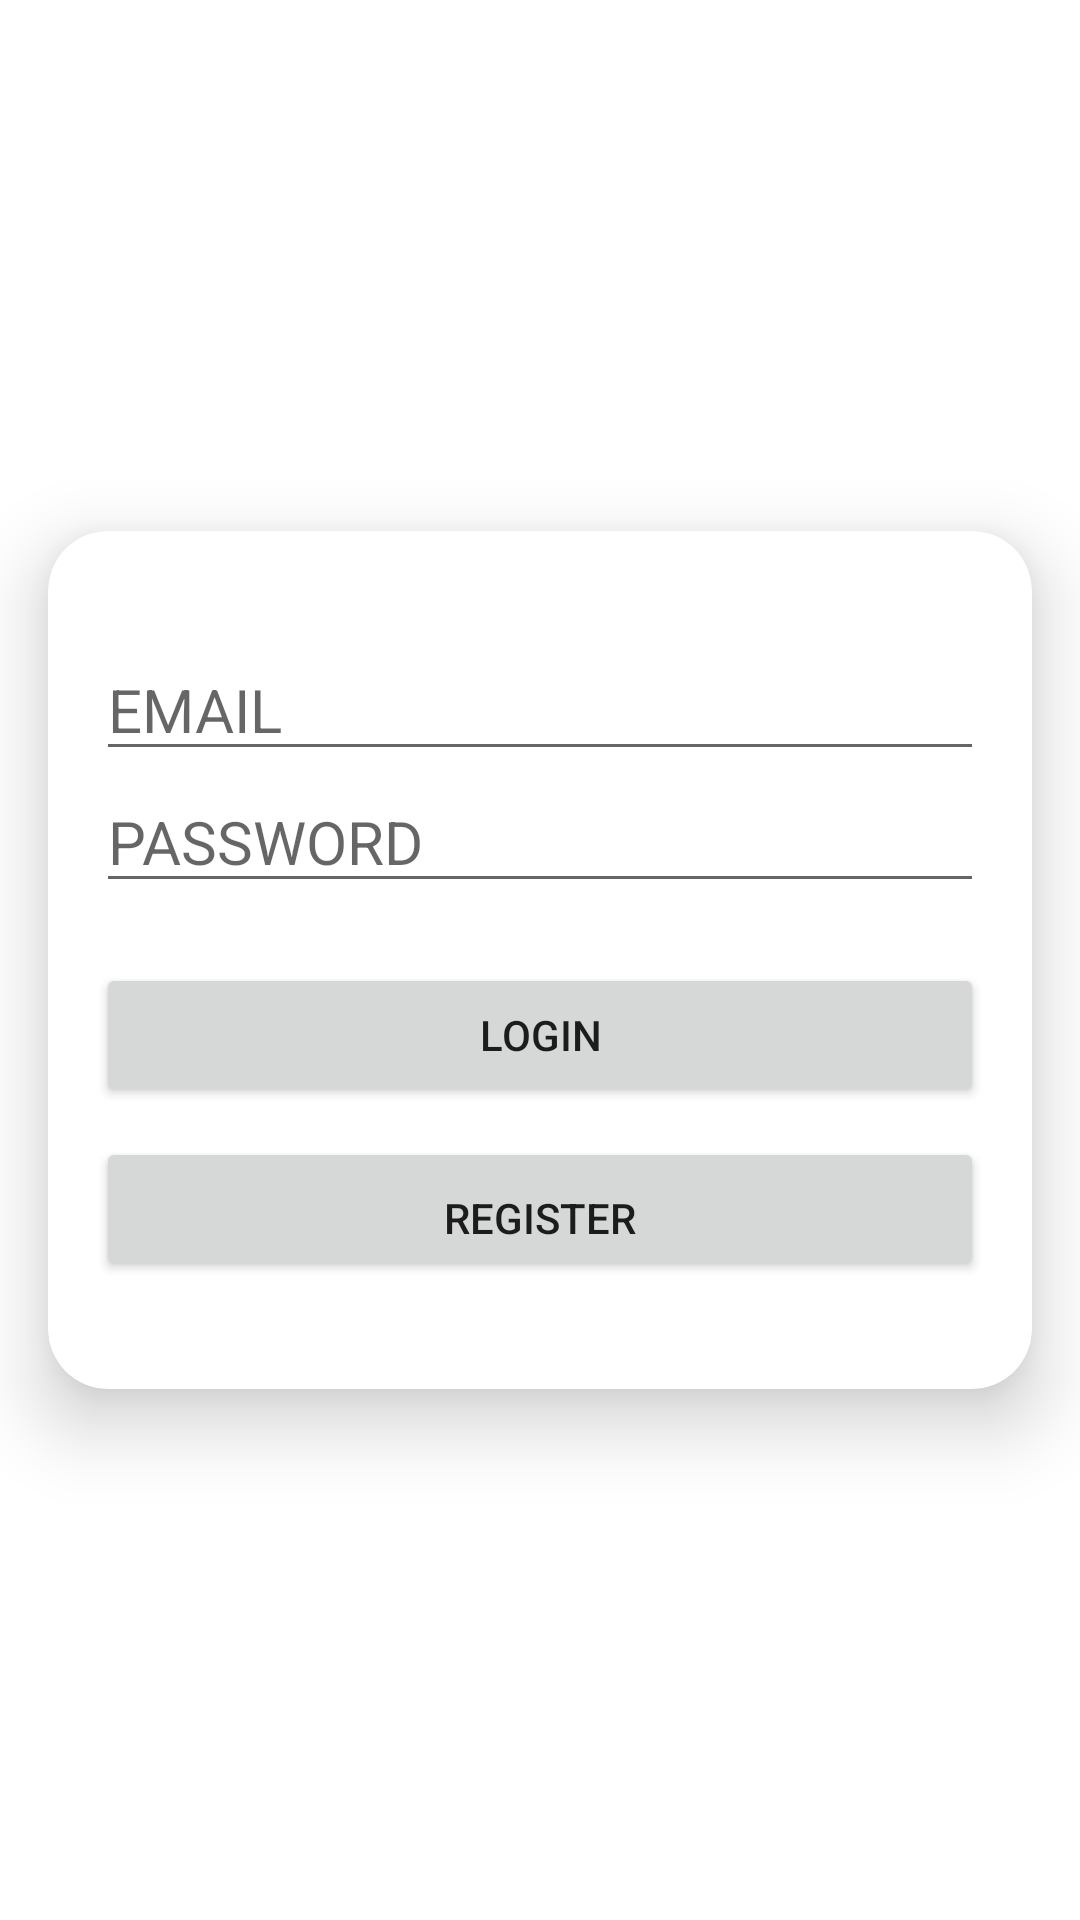

Reconstruct the res/layout file that produces this screen, plus the resources it refers to.
<!-- AndroidManifest.xml: application theme AppTheme -->
<!-- res/layout/fragment_login.xml -->
<?xml version="1.0" encoding="utf-8"?>
<androidx.constraintlayout.widget.ConstraintLayout xmlns:android="http://schemas.android.com/apk/res/android"
    xmlns:app="http://schemas.android.com/apk/res-auto"
    xmlns:tools="http://schemas.android.com/tools"
    android:layout_width="match_parent"
    android:layout_height="match_parent"
    tools:context=".view.LoginFragment">

    <androidx.cardview.widget.CardView
        android:layout_width="match_parent"
        android:layout_height="wrap_content"
        android:layout_margin="16dp"
        app:cardElevation="15dp"
        app:cardCornerRadius="20dp"
        app:layout_constraintBottom_toBottomOf="parent"
        app:layout_constraintEnd_toEndOf="parent"
        app:layout_constraintStart_toStartOf="parent"
        app:layout_constraintTop_toTopOf="parent"
        app:layout_constraintHorizontal_bias="0.5"
        app:layout_constraintVertical_bias="0.5">

        <LinearLayout
            android:layout_width="match_parent"
            android:layout_height="wrap_content"
            android:orientation="vertical"
            android:padding="16dp">

            <EditText
                android:id="@+id/etEmail"
                android:layout_width="match_parent"
                android:layout_height="wrap_content"
                android:hint="@string/email"
                android:textSize="20sp"
                android:layout_marginTop="20dp"/>

            <EditText
                android:id="@+id/etPassword"
                android:layout_width="match_parent"
                android:layout_height="wrap_content"
                android:hint="@string/password"
                android:inputType="textPassword"
                android:textSize="20sp"
                android:layout_marginBottom="20dp"/>

            <Button
                android:id="@+id/btnLogin"
                android:layout_width="match_parent"
                android:layout_height="wrap_content"
                android:text="@string/login"
                android:layout_marginBottom="10dp"/>

            <Button
                android:id="@+id/registerLink"
                android:layout_width="match_parent"
                android:layout_height="wrap_content"
                android:text="@string/register"
                android:paddingTop="16dp"
                android:layout_marginBottom="20dp"/>

        </LinearLayout>

    </androidx.cardview.widget.CardView>

</androidx.constraintlayout.widget.ConstraintLayout>
<!-- resources referenced by this layout -->
<resources>
  <string name="email">EMAIL</string>
  <string name="login">Login</string>
  <string name="password">PASSWORD</string>
  <string name="register">Register</string>
  <style name="AppTheme" parent="Theme.MaterialComponents.DayNight">
          <item name="colorPrimary">@color/colorPrimary</item>
          <item name="colorPrimaryVariant">@color/colorPrimaryVariant</item>
          <item name="colorOnPrimary">@color/colorOnPrimary</item>
          <item name="colorSecondary">@color/colorSecondary</item>
          <item name="colorSecondaryVariant">@color/colorSecondaryVariant</item>
          <item name="colorOnSecondary">@color/colorOnSecondary</item>
          <item name="colorOnBackground">@color/colorBackground</item>
          <item name="colorSurface">@color/colorSurface</item>
          <item name="colorOnSurface">@color/colorOnSurface</item>
      </style>
  <color name="colorPrimary">#FF000000</color>
  <color name="colorPrimaryVariant">#FF000000</color>
  <color name="colorOnPrimary">#FFFFFF</color>
  <color name="colorSecondary">#808080</color>
  <color name="colorSecondaryVariant">#CCCCCC</color>
  <color name="colorOnSecondary">#333333</color>
  <color name="colorBackground">#808080</color>
  <color name="colorSurface">#FFFFFF</color>
  <color name="colorOnSurface">#000000</color>
</resources>
